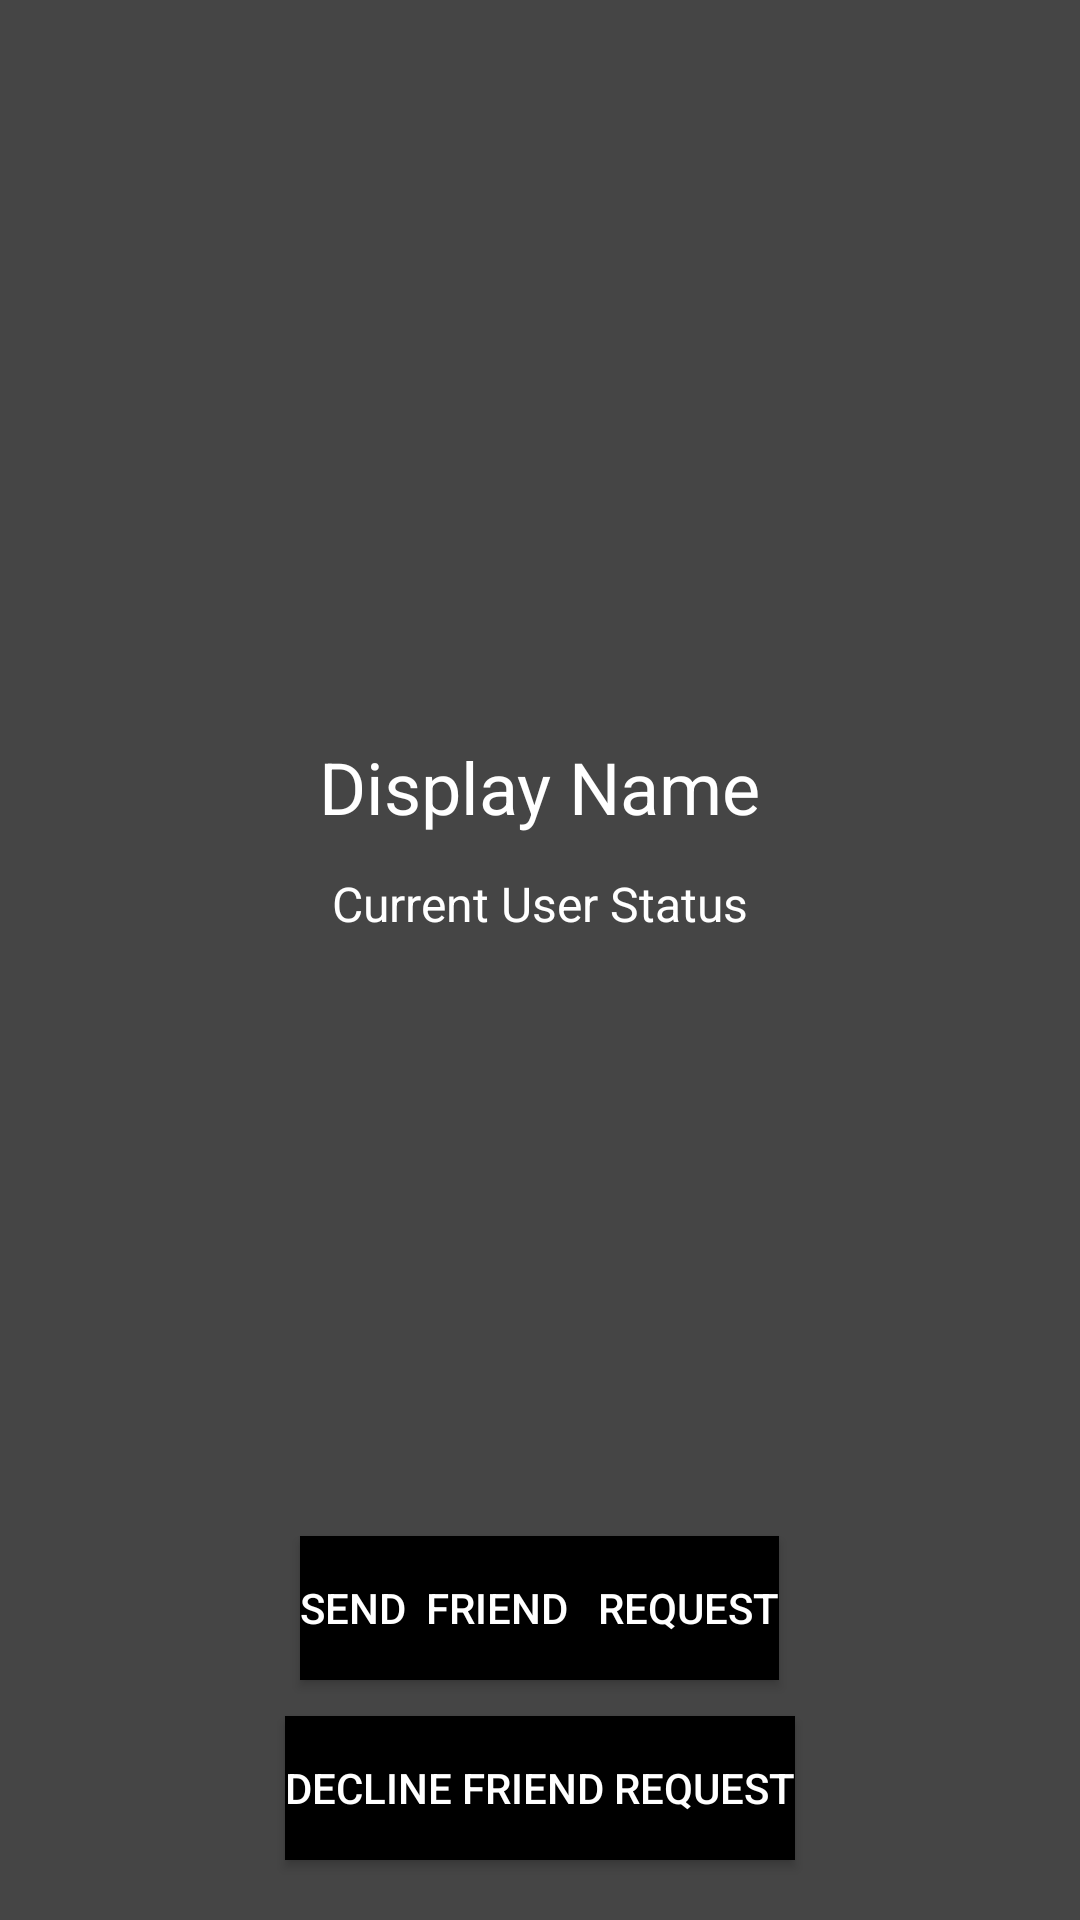

Android layout source for this screen:
<!-- AndroidManifest.xml: application theme Theme.RideShareAndroid -->
<!-- res/layout/activity_profile.xml -->
<?xml version="1.0" encoding="utf-8"?>
<RelativeLayout xmlns:android="http://schemas.android.com/apk/res/android"
    xmlns:app="http://schemas.android.com/apk/res-auto"
    xmlns:tools="http://schemas.android.com/tools"
    android:layout_width="match_parent"
    android:layout_height="match_parent"
    android:background="#454545"
    tools:context=".ProfileActivity">

    <ImageView
        android:id="@+id/profile_image"
        android:layout_width="match_parent"
        android:layout_height="220dp"
        android:layout_alignParentStart="true"
        android:layout_alignParentTop="true"
        android:adjustViewBounds="true"
        android:scaleType="centerCrop"
        app:srcCompat="@drawable/crop_image_menu_flip" />

    <TextView
        android:id="@+id/profile_displayName"
        android:layout_width="wrap_content"
        android:layout_height="wrap_content"
        android:layout_below="@+id/profile_image"
        android:layout_centerHorizontal="true"
        android:layout_marginTop="26dp"
        android:text="Display Name"
        android:textColor="@android:color/white"
        android:textSize="24sp" />

    <TextView
        android:id="@+id/profile_status"
        android:layout_width="wrap_content"
        android:layout_height="wrap_content"
        android:layout_below="@+id/profile_displayName"
        android:layout_centerHorizontal="true"
        android:layout_marginTop="12dp"
        android:text="Current User Status"
        android:textColor="@android:color/white"
        android:textSize="16sp"/>

    <Button
        android:id="@+id/profile_send_req_btn"
        android:layout_width="wrap_content"
        android:layout_height="wrap_content"
        android:layout_above="@+id/profile_decline_btn"
        android:layout_centerHorizontal="true"
        android:layout_marginBottom="12dp"
        android:background="@color/black"
        android:text="SEND  FRIEND   REQUEST"
        android:textColor="@color/white" />


    <Button
        android:id="@+id/profile_decline_btn"
        android:layout_width="wrap_content"
        android:layout_height="wrap_content"
        android:layout_alignParentBottom="true"
        android:layout_centerHorizontal="true"
        android:layout_marginBottom="20dp"
        android:background="@color/black"
        android:text="DECLINE FRIEND REQUEST"
        android:textColor="@android:color/white" />

</RelativeLayout>
<!-- resources referenced by this layout -->
<resources>
  <color name="black">#FF000000</color>
  <color name="white">#FFFFFFFF</color>
  <style name="Theme.RideShareAndroid" parent="Theme.MaterialComponents.DayNight.DarkActionBar">
          
          <item name="colorPrimary">@color/purple_200</item>
          <item name="colorPrimaryVariant">@color/purple_500</item>
          <item name="colorOnPrimary">@color/white</item>
          
          <item name="colorSecondary">@color/teal_200</item>
          <item name="colorSecondaryVariant">@color/teal_700</item>
          <item name="colorOnSecondary">@color/black</item>
          
          <item name="android:statusBarColor" tools:targetApi="l">?attr/colorPrimaryVariant</item>
          
      </style>
  <color name="purple_200">#FFBB86FC</color>
  <color name="purple_500">#FF6200EE</color>
  <color name="teal_200">#FF03DAC5</color>
  <color name="teal_700">#FF018786</color>
</resources>
